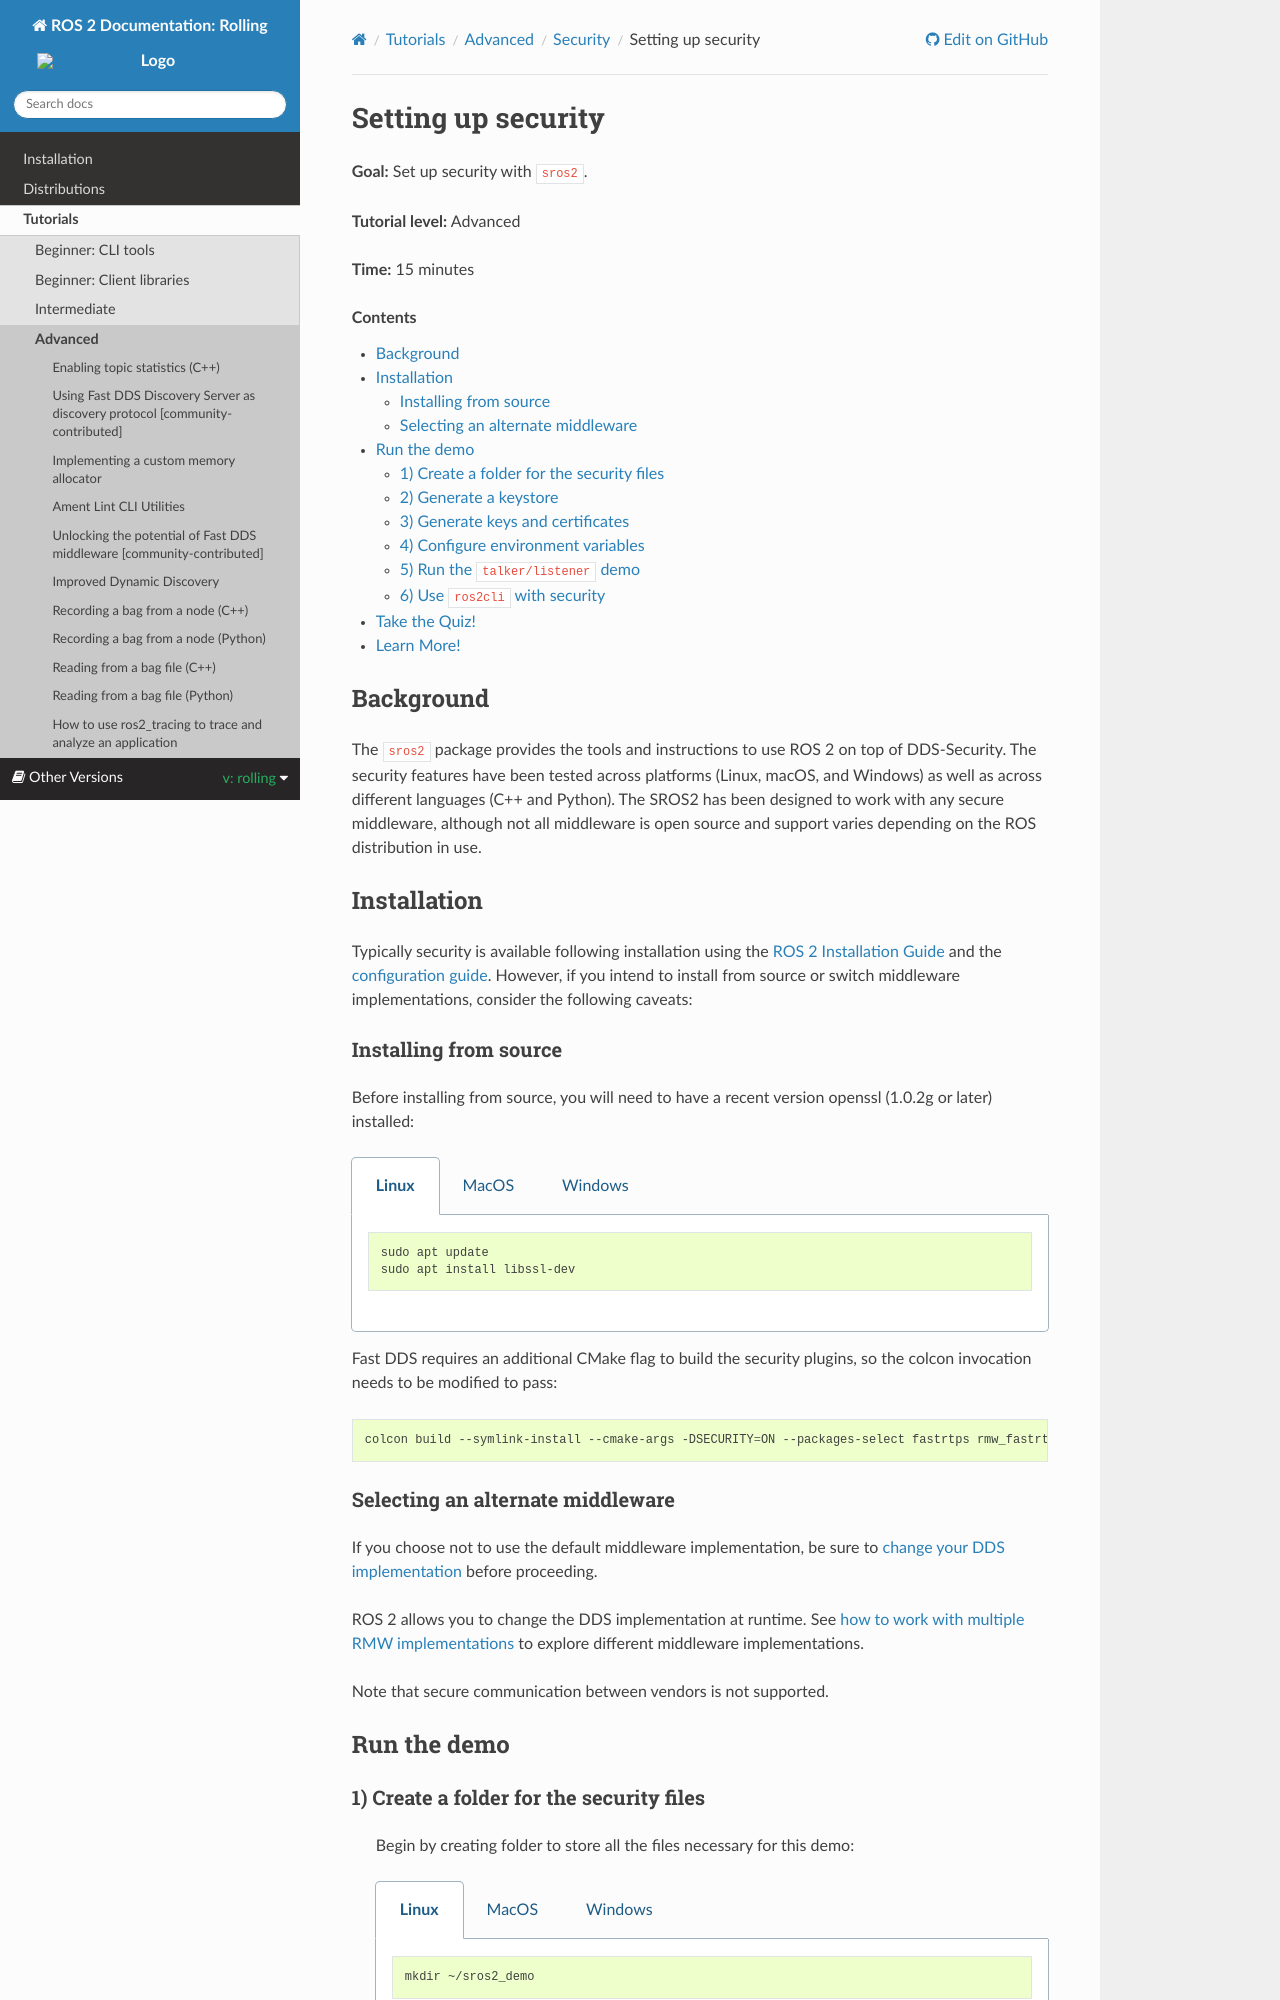

repository: robook-org/ros2_documentation · page: rolling/Tutorials/Advanced/Security/Introducing-ros2-security.html · generator: sphinx

.. redirect-from::

    Tutorials/Security/Introducing-ros2-security

.. _sros2:
.. _ROS-2-Security-Tutorials:

Setting up security
===================

**Goal:** Set up security with ``sros2``.

**Tutorial level:** Advanced

**Time:** 15 minutes

.. contents:: Contents
   :depth: 2
   :local:


Background
----------

The ``sros2`` package provides the tools and instructions to use ROS 2 on top of DDS-Security.
The security features have been tested across platforms (Linux, macOS, and Windows) as well as across different languages (C++ and Python).
The SROS2 has been designed to work with any secure middleware, although not all middleware is open source and support varies depending on the ROS distribution in use.


Installation
------------

Typically security is available following installation using the :doc:`ROS 2 Installation Guide <../../../Installation>` and the :doc:`configuration guide <../../Beginner-CLI-Tools/Configuring-ROS2-Environment>`.
However, if you intend to install from source or switch middleware implementations, consider the following caveats:


Installing from source
^^^^^^^^^^^^^^^^^^^^^^

Before installing from source, you will need to have a recent version openssl (1.0.2g or later) installed:

.. tabs::

  .. group-tab:: Linux

    .. code-block:: bash

      sudo apt update
      sudo apt install libssl-dev

  .. group-tab:: MacOS

    .. code-block:: bash

      brew install openssl

    You will need to have OpenSSL on your library path to run DDS-Security demos.
    Run the following command, and consider adding to your ``~/.bash_profile``:

    .. code-block:: bash

      export DYLD_LIBRARY_PATH=`brew --prefix openssl`/lib:$DYLD_LIBRARY_PATH
      export OPENSSL_ROOT_DIR=`brew --prefix openssl`


  .. group-tab:: Windows

    If you don't have OpenSSL installed, please follow :ref:`these instructions <windows-install-binary-installing-prerequisites>`

Fast DDS requires an additional CMake flag to build the security plugins, so the colcon invocation needs to be modified to pass:

.. code-block:: bash

  colcon build --symlink-install --cmake-args -DSECURITY=ON --packages-select fastrtps rmw_fastrtps_cpp rmw_fastrtps_dynamic_cpp rmw_fastrtps_shared_cpp


Selecting an alternate middleware
^^^^^^^^^^^^^^^^^^^^^^^^^^^^^^^^^

If you choose not to use the default middleware implementation, be sure to :doc:`change your DDS implementation <../../../Installation/DDS-Implementations/>` before proceeding.

ROS 2 allows you to change the DDS implementation at runtime.
See `how to work with multiple RMW implementations <../../../How-To-Guides/Working-with-multiple-RMW-implementations>` to explore different middleware implementations.

Note that secure communication between vendors is not supported.



Run the demo
------------

1) Create a folder for the security files
^^^^^^^^^^^^^^^^^^^^^^^^^^^^^^^^^^^^^^^^^^
  Begin by creating folder to store all the files necessary for this demo:

  .. tabs::

    .. group-tab:: Linux

      .. code-block:: bash

        mkdir ~/sros2_demo

    .. group-tab:: MacOS

      .. code-block:: bash

        mkdir ~/sros2_demo

    .. group-tab:: Windows

      .. code-block:: bat

        md C:\dev\ros2\sros2_demo

2) Generate a keystore
^^^^^^^^^^^^^^^^^^^^^^^

Use the ``sros2`` utilities to create the keystore.
Files in the keystore will be used to enable security for all the participants in the ROS 2 graph.

.. tabs::

  .. group-tab:: Linux

    .. code-block:: bash

      cd ~/sros2_demo
      ros2 security create_keystore demo_keystore

  .. group-tab:: MacOS

    .. code-block:: bash

      cd ~/sros2_demo
      ros2 security create_keystore demo_keystore

  .. group-tab:: Windows

    .. code-block:: bat

      cd sros2_demo
      ros2 security create_keystore demo_keystore
